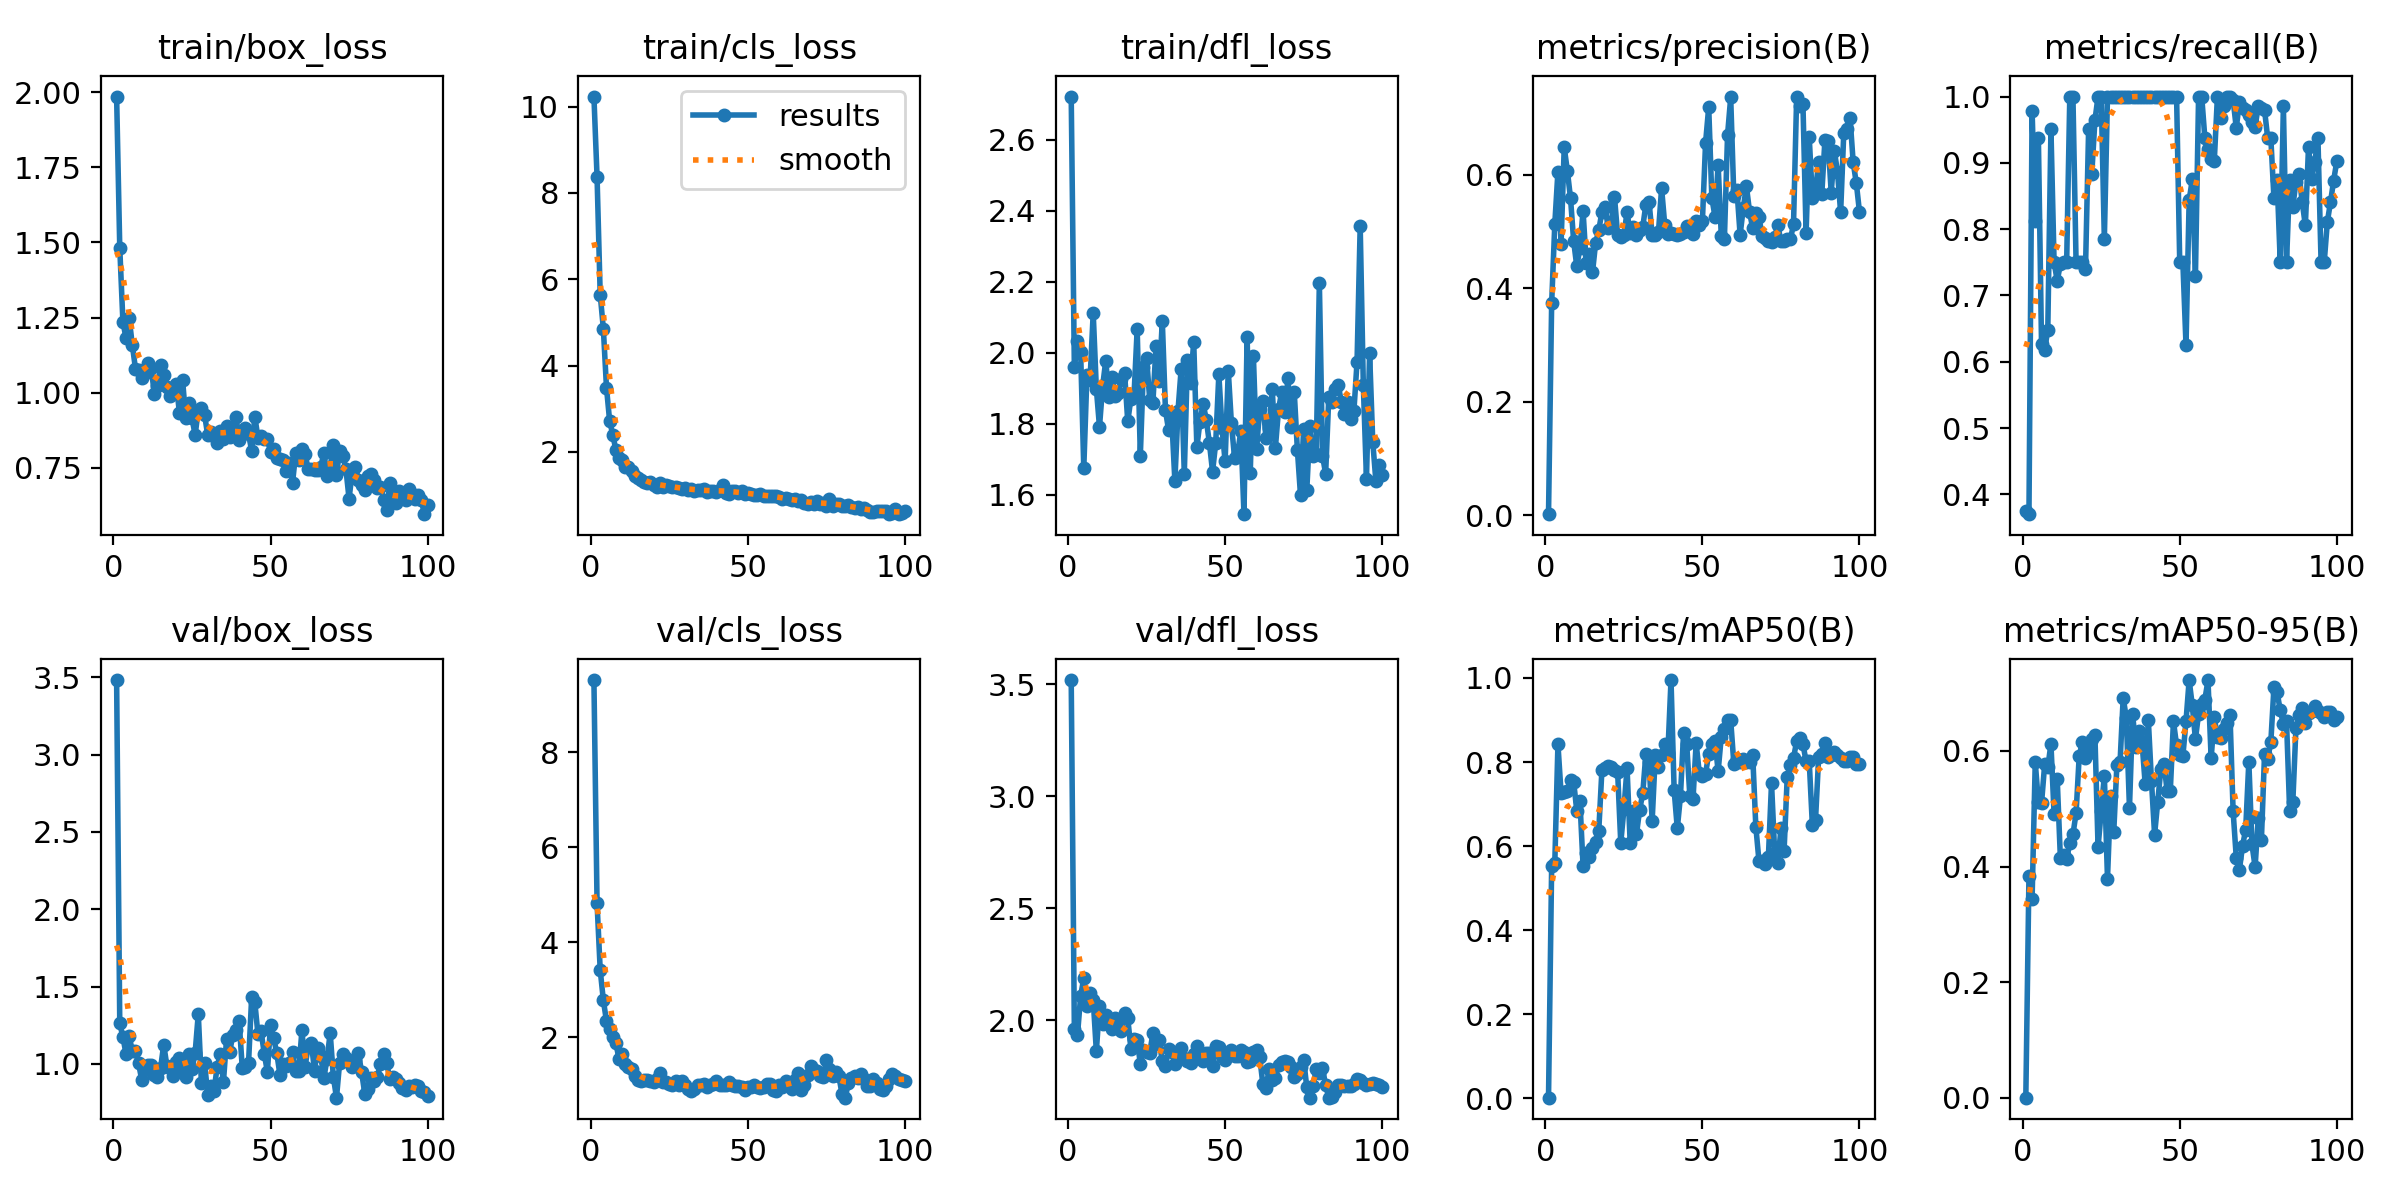

Values plotted in this chart, from the file beside it:
epoch, time, train/box_loss, train/cls_loss, train/dfl_loss, metrics/precision(B), metrics/recall(B), metrics/mAP50(B), metrics/mAP50-95(B), val/box_loss, val/cls_loss, val/dfl_loss, lr/pg0, lr/pg1, lr/pg2
1, 73.2, 1.986, 10.23, 2.722, 0.00155, 0.375, 0.00165, 0.00017, 3.481, 9.514, 3.519, 0.00015, 0.00015, 0.00015
2, 146.3, 1.483, 8.372, 1.959, 0.3736, 0.3703, 0.5533, 0.3838, 1.262, 4.822, 1.962, 0.0003136, 0.0003136, 0.0003136
3, 230, 1.237, 5.645, 2.034, 0.5129, 0.9788, 0.5599, 0.3444, 1.174, 3.422, 1.936, 0.0004739, 0.0004739, 0.0004739
4, 303.7, 1.181, 4.858, 2.002, 0.6054, 0.8125, 0.8424, 0.5806, 1.064, 2.782, 2.109, 0.0006308, 0.0006308, 0.0006308
5, 376.7, 1.247, 3.488, 1.674, 0.4785, 0.9375, 0.7255, 0.5112, 1.181, 2.344, 2.189, 0.0007845, 0.0007845, 0.0007845
6, 450, 1.159, 2.718, 1.937, 0.6484, 0.6273, 0.7295, 0.5094, 1.08, 2.184, 2.063, 0.0009348, 0.0009348, 0.0009348
7, 521.9, 1.08, 2.399, 1.924, 0.6065, 0.6183, 0.7306, 0.5767, 1.085, 2.01, 2.124, 0.001082, 0.001082, 0.001082
8, 594.2, 1.075, 2.041, 2.112, 0.5588, 0.6484, 0.7573, 0.5717, 1.003, 1.872, 2.093, 0.001226, 0.001226, 0.001226
9, 666.5, 1.049, 1.857, 1.899, 0.483, 0.9507, 0.7533, 0.6124, 0.8954, 1.55, 1.863, 0.001366, 0.001366, 0.001366
10, 747.1, 1.065, 1.813, 1.791, 0.4382, 0.75, 0.6843, 0.4907, 0.967, 1.65, 2.066, 0.001503, 0.001503, 0.001503
11, 818.7, 1.099, 1.652, 1.905, 0.4706, 0.7222, 0.708, 0.5508, 0.9898, 1.442, 1.982, 0.001502, 0.001502, 0.001502
12, 898.7, 1.083, 1.657, 1.978, 0.5361, 0.7471, 0.5527, 0.4153, 0.9903, 1.369, 2.023, 0.001485, 0.001485, 0.001485
13, 992, 0.9973, 1.547, 1.876, 0.4439, 0.75, 0.5827, 0.4206, 0.9302, 1.333, 2.003, 0.001469, 0.001469, 0.001469
14, 1066, 1.021, 1.45, 1.932, 0.4594, 0.75, 0.5747, 0.4128, 0.9182, 1.186, 1.96, 0.001452, 0.001452, 0.001452
15, 1141, 1.092, 1.396, 1.877, 0.4275, 1, 0.5956, 0.4412, 0.9743, 1.112, 2.01, 0.001436, 0.001436, 0.001436
16, 1219, 1.058, 1.344, 1.886, 0.4799, 1, 0.6094, 0.4557, 1.124, 1.093, 1.98, 0.001419, 0.001419, 0.001419
17, 1295, 1.018, 1.302, 1.926, 0.5016, 0.75, 0.6368, 0.4923, 0.9879, 1.097, 1.951, 0.001403, 0.001403, 0.001403
18, 1377, 0.9877, 1.272, 1.941, 0.5347, 0.75, 0.7811, 0.5915, 0.9749, 1.113, 2.032, 0.001386, 0.001386, 0.001386
19, 1453, 1.011, 1.306, 1.806, 0.5437, 0.75, 0.7869, 0.6156, 0.9207, 1.075, 2.009, 0.00137, 0.00137, 0.00137
20, 1526, 1.03, 1.24, 1.871, 0.5062, 0.7397, 0.7913, 0.5873, 1.011, 1.064, 1.874, 0.001353, 0.001353, 0.001353
21, 1599, 0.9321, 1.193, 1.881, 0.515, 0.9517, 0.7872, 0.5965, 1.037, 1.134, 1.918, 0.001337, 0.001337, 0.001337
22, 1670, 1.043, 1.285, 2.067, 0.5611, 0.8833, 0.7809, 0.6214, 0.9682, 1.254, 1.913, 0.00132, 0.00132, 0.00132
23, 1744, 0.9148, 1.181, 1.71, 0.4935, 0.9643, 0.7769, 0.6272, 0.9143, 1.069, 1.807, 0.001304, 0.001304, 0.001304
24, 1820, 0.967, 1.239, 1.959, 0.4894, 1, 0.608, 0.4338, 1.063, 1.056, 1.867, 0.001287, 0.001287, 0.001287
25, 1893, 0.9147, 1.216, 1.984, 0.4941, 1, 0.6874, 0.4955, 0.9637, 1.027, 1.857, 0.001271, 0.001271, 0.001271
26, 1975, 0.8591, 1.175, 1.868, 0.5334, 0.7852, 0.7861, 0.5575, 1.073, 0.9907, 1.855, 0.001254, 0.001254, 0.001254
27, 2055, 0.9425, 1.189, 1.859, 0.4979, 1, 0.6078, 0.3792, 1.323, 1.074, 1.943, 0.001238, 0.001238, 0.001238
28, 2129, 0.9486, 1.156, 2.018, 0.507, 1, 0.6837, 0.5216, 0.8752, 1.005, 1.897, 0.001221, 0.001221, 0.001221
29, 2205, 0.9267, 1.14, 1.921, 0.4943, 1, 0.6289, 0.4606, 1.007, 1.077, 1.911, 0.001205, 0.001205, 0.001205
30, 2276, 0.8589, 1.167, 2.089, 0.5032, 1, 0.6855, 0.5762, 0.8019, 1.003, 1.817, 0.001188, 0.001188, 0.001188
31, 2343, 0.8679, 1.124, 1.838, 0.5078, 1, 0.7257, 0.5805, 0.859, 0.9083, 1.797, 0.001172, 0.001172, 0.001172
32, 2410, 0.8572, 1.142, 1.781, 0.5473, 1, 0.82, 0.6916, 0.8249, 0.8813, 1.872, 0.001155, 0.001155, 0.001155
33, 2482, 0.8331, 1.104, 1.815, 0.5523, 1, 0.8007, 0.6575, 0.9798, 0.9057, 1.86, 0.001139, 0.001139, 0.001139
34, 2553, 0.8713, 1.12, 1.639, 0.4936, 1, 0.6607, 0.5012, 1.062, 0.9902, 1.805, 0.001122, 0.001122, 0.001122
35, 2636, 0.8447, 1.115, 1.836, 0.4932, 1, 0.8174, 0.6636, 0.882, 0.991, 1.836, 0.001106, 0.001106, 0.001106
36, 2712, 0.8895, 1.146, 1.954, 0.4985, 1, 0.7872, 0.6076, 1.16, 1.028, 1.877, 0.001089, 0.001089, 0.001089
37, 2783, 0.8532, 1.068, 1.658, 0.5762, 1, 0.8172, 0.6346, 1.076, 0.9649, 1.832, 0.001073, 0.001073, 0.001073
38, 2852, 0.8821, 1.089, 1.98, 0.5118, 1, 0.8422, 0.6151, 1.188, 1.004, 1.82, 0.001056, 0.001056, 0.001056
39, 2923, 0.9205, 1.082, 1.913, 0.4956, 1, 0.8225, 0.5431, 1.221, 1.03, 1.808, 0.00104, 0.00104, 0.00104
40, 2992, 0.8409, 1.059, 2.031, 0.4975, 1, 0.995, 0.6537, 1.278, 1.079, 1.849, 0.001023, 0.001023, 0.001023
41, 3063, 0.8648, 1.118, 1.734, 0.4957, 1, 0.7324, 0.5481, 0.9751, 1.005, 1.887, 0.001007, 0.001007, 0.001007
42, 3132, 0.8827, 1.223, 1.805, 0.4928, 1, 0.6421, 0.4551, 0.9828, 1.01, 1.838, 0.0009904, 0.0009904, 0.0009904
43, 3202, 0.8625, 1.052, 1.857, 0.4945, 1, 0.7185, 0.5125, 1.007, 0.9936, 1.817, 0.0009739, 0.0009739, 0.0009739
44, 3275, 0.8062, 1.022, 1.811, 0.4985, 1, 0.87, 0.5688, 1.434, 1.065, 1.853, 0.0009574, 0.0009574, 0.0009574
45, 3344, 0.9196, 1.085, 1.745, 0.5102, 1, 0.8422, 0.5782, 1.398, 1.001, 1.853, 0.0009409, 0.0009409, 0.0009409
46, 3416, 0.8508, 1.087, 1.665, 0.5067, 1, 0.7185, 0.5303, 1.191, 0.9716, 1.795, 0.0009244, 0.0009244, 0.0009244
47, 3486, 0.8543, 1.045, 1.745, 0.4952, 1, 0.7118, 0.5309, 1.21, 0.987, 1.885, 0.0009078, 0.0009078, 0.0009078
48, 3556, 0.8464, 1.105, 1.939, 0.5189, 1, 0.845, 0.6516, 1.066, 0.956, 1.883, 0.0008913, 0.0008913, 0.0008913
49, 3626, 0.8454, 1.025, 1.787, 0.5103, 1, 0.7739, 0.6098, 0.9487, 0.8881, 1.841, 0.0008748, 0.0008748, 0.0008748
50, 3697, 0.8032, 1.055, 1.694, 0.5191, 0.75, 0.7664, 0.5938, 1.25, 0.9676, 1.822, 0.0008583, 0.0008583, 0.0008583
51, 3770, 0.812, 1.026, 1.95, 0.656, 0.75, 0.7718, 0.5915, 1.166, 0.9573, 1.85, 0.0008418, 0.0008418, 0.0008418
52, 3841, 0.7835, 0.9997, 1.8, 0.7188, 0.625, 0.82, 0.6516, 1.068, 0.9922, 1.866, 0.0008253, 0.0008253, 0.0008253
53, 3917, 0.781, 1.003, 1.703, 0.5588, 0.8435, 0.8424, 0.7228, 0.9284, 0.9653, 1.843, 0.0008088, 0.0008088, 0.0008088
54, 3991, 0.776, 1.028, 1.717, 0.5259, 0.875, 0.8509, 0.6789, 0.9969, 0.9372, 1.841, 0.0007923, 0.0007923, 0.0007923
55, 4065, 0.7379, 0.9818, 1.779, 0.6173, 0.7299, 0.7777, 0.6204, 0.9877, 0.9671, 1.87, 0.0007758, 0.0007758, 0.0007758
56, 4139, 0.7672, 0.9755, 1.545, 0.4924, 1, 0.8602, 0.6645, 1.006, 1.027, 1.858, 0.0007593, 0.0007593, 0.0007593
57, 4213, 0.6994, 0.9798, 2.044, 0.4874, 1, 0.8781, 0.6817, 1.074, 1.027, 1.814, 0.0007428, 0.0007428, 0.0007428
58, 4286, 0.7979, 0.9787, 1.66, 0.6699, 0.9375, 0.8997, 0.689, 0.9541, 0.9013, 1.82, 0.0007263, 0.0007263, 0.0007263
59, 4358, 0.7745, 0.9776, 1.991, 0.736, 0.9205, 0.8997, 0.7223, 0.9569, 0.8669, 1.86, 0.0007098, 0.0007098, 0.0007098
60, 4432, 0.8117, 0.9614, 1.728, 0.5616, 0.9058, 0.7963, 0.5873, 1.218, 0.9892, 1.869, 0.0006933, 0.0006933, 0.0006933
... 40 more rows
